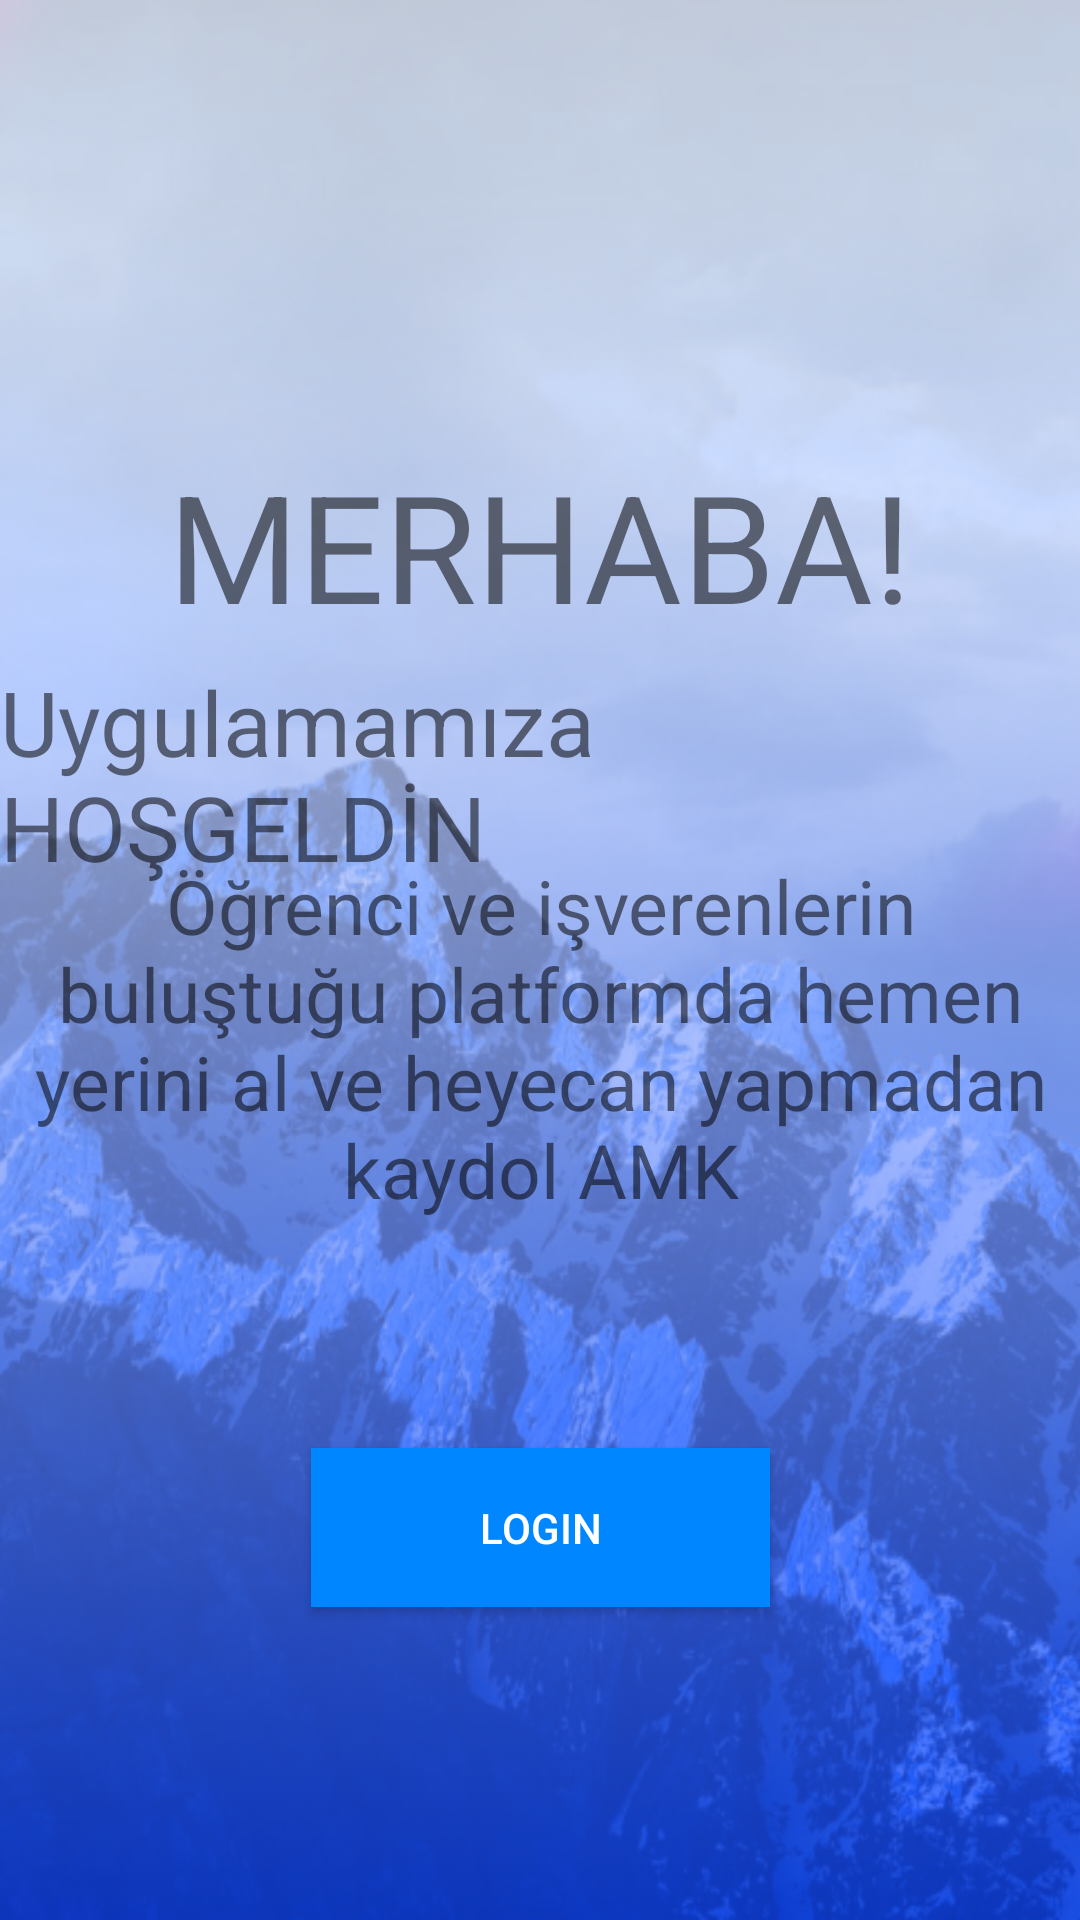

Reconstruct the res/layout file that produces this screen, plus the resources it refers to.
<!-- AndroidManifest.xml: application theme AppTheme -->
<!-- res/layout/activity_ilk_acilis.xml -->
<?xml version="1.0" encoding="utf-8"?>
<androidx.constraintlayout.widget.ConstraintLayout xmlns:android="http://schemas.android.com/apk/res/android"
    xmlns:app="http://schemas.android.com/apk/res-auto"
    xmlns:tools="http://schemas.android.com/tools"
    android:layout_width="match_parent"
    android:layout_height="match_parent"
    android:background="@drawable/ilk_acilis"
    tools:context=".ilk_acilis">

    <TextView
        android:id="@+id/txt1"
        android:layout_width="wrap_content"
        android:layout_height="wrap_content"
        android:textSize="50sp"
        android:text="MERHABA!"
        app:layout_constraintBottom_toBottomOf="parent"
        app:layout_constraintEnd_toEndOf="parent"

        app:layout_constraintStart_toStartOf="parent"
        app:layout_constraintTop_toTopOf="parent"
        app:layout_constraintVertical_bias="0.259" />
    <TextView
        android:id="@+id/txt2"
        android:layout_width="wrap_content"
        android:layout_height="wrap_content"
        android:textSize="30sp"
        android:text="Uygulamamıza HOŞGELDİN"
        app:layout_constraintBottom_toBottomOf="parent"
        app:layout_constraintEnd_toEndOf="parent"
        app:layout_constraintStart_toStartOf="parent"
        app:layout_constraintTop_toTopOf="parent"
        app:layout_constraintVertical_bias="0.390"
        app:layout_constraintTop_toBottomOf="@+id/txt1" />
    <TextView
        android:id="@+id/txt3"
        android:layout_width="wrap_content"
        android:layout_height="wrap_content"
        android:textSize="25sp"
        android:text="Öğrenci ve işverenlerin buluştuğu platformda hemen yerini al ve heyecan yapmadan kaydol AMK"
        android:gravity="center"
        app:layout_constraintBottom_toBottomOf="parent"
        app:layout_constraintEnd_toEndOf="parent"
        app:layout_constraintStart_toStartOf="parent"
        app:layout_constraintTop_toTopOf="parent"
        app:layout_constraintVertical_bias="0.550"
        app:layout_constraintTop_toBottomOf="@+id/txt2"
         />

    <Button
        android:id="@+id/btnLoginPage"
        android:layout_width="153dp"
        android:layout_height="53dp"
        android:layout_marginTop="76dp"
        android:background="#0086FF"
        android:text="LOGIN"
        android:textColor="#FFFFFF"
        app:layout_constraintEnd_toEndOf="parent"
        app:layout_constraintStart_toStartOf="parent"
        app:layout_constraintTop_toBottomOf="@+id/txt3" />


</androidx.constraintlayout.widget.ConstraintLayout>
<!-- resources referenced by this layout -->
<resources>
  <!-- drawable ilk_acilis: png bitmap (drawable, 307437 bytes) -->
  <style name="AppTheme" parent="Theme.MaterialComponents.Light.NoActionBar">
          
          <item name="android:windowNoTitle">true</item>
          <item name="windowActionBar">false</item>
          <item name="colorPrimary">@color/colorPrimary</item>
          <item name="colorPrimaryDark">@color/colorPrimaryDark</item>
          <item name="colorAccent">@color/colorAccent</item>
  
      </style>
  <color name="colorPrimary">#717171</color>
  <color name="colorPrimaryDark">#717171</color>
  <color name="colorAccent">#03DAC5</color>
</resources>
